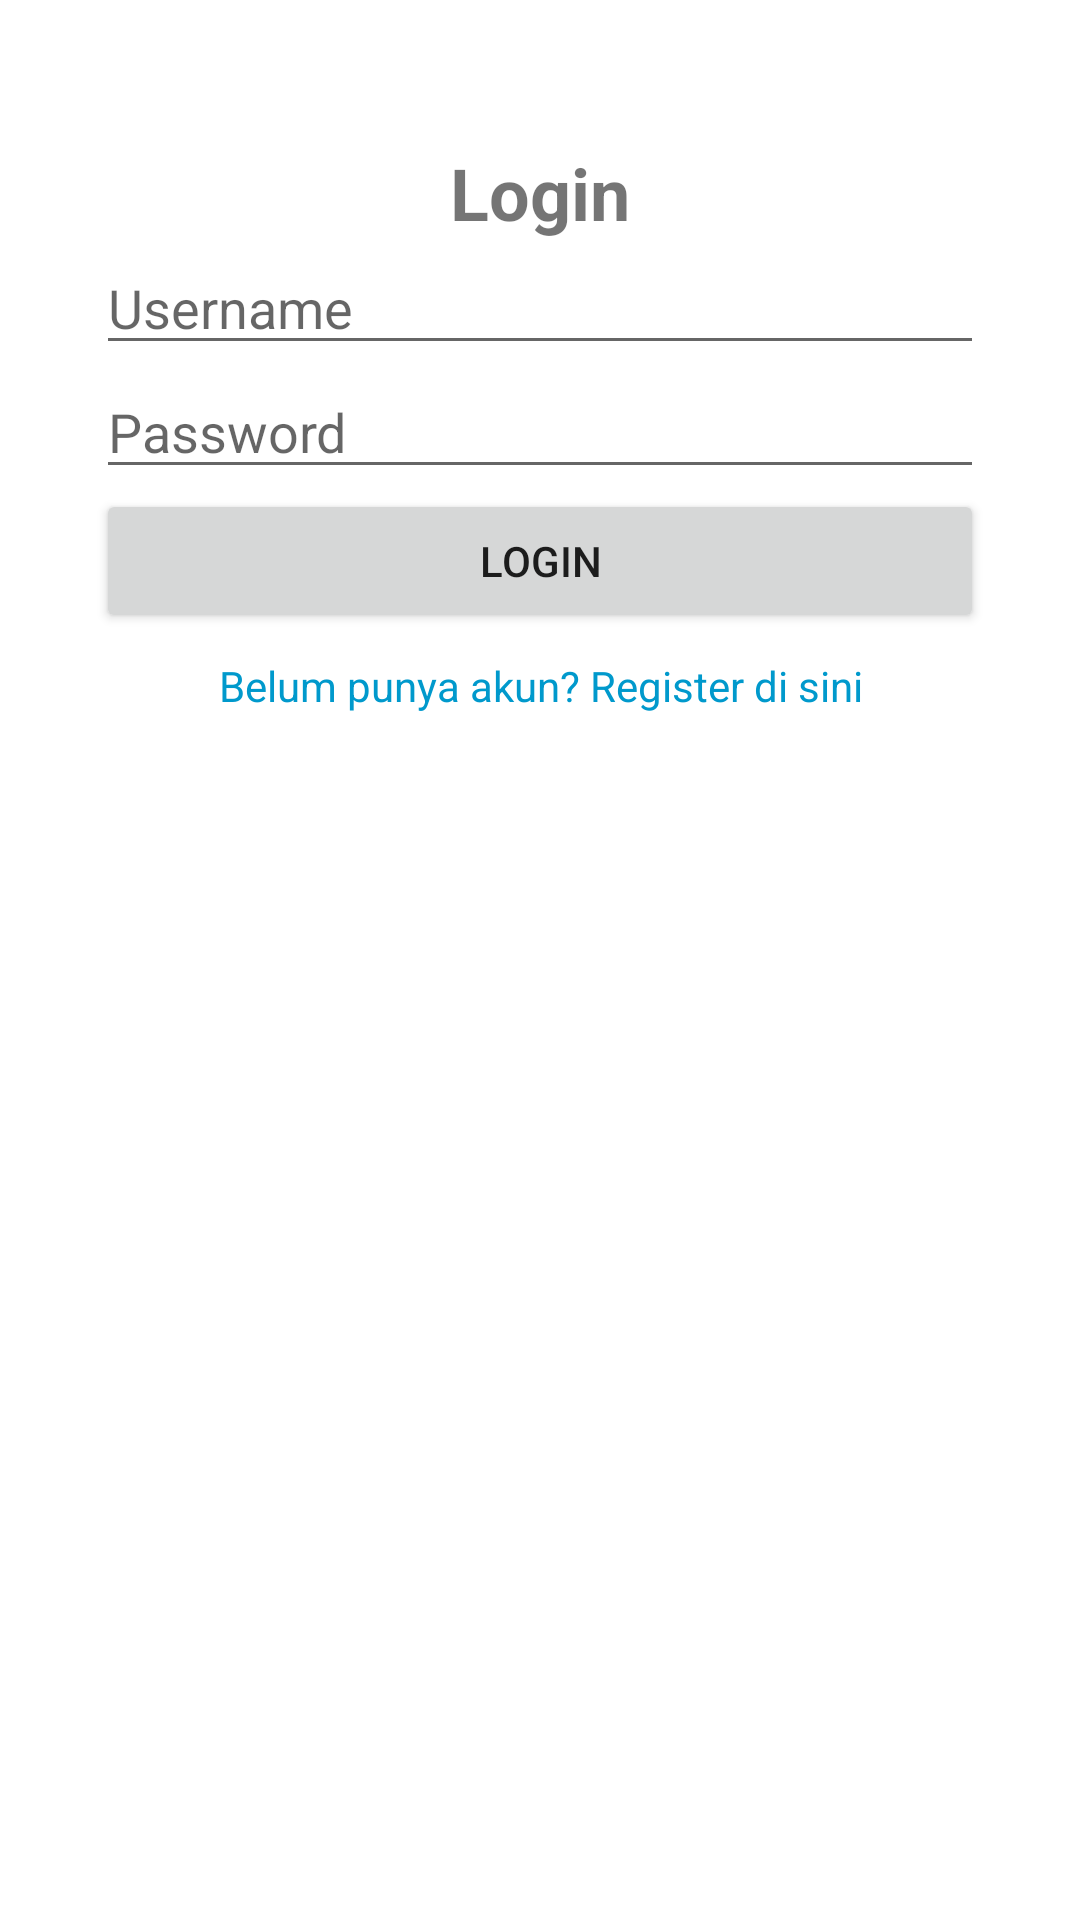

Produce the Android XML layout that renders to this screen, including the resource entries it uses.
<!-- AndroidManifest.xml: application theme Theme.Project1trpl3b_pito -->
<!-- res/layout/activity_belajar_layout.xml -->
<?xml version="1.0" encoding="utf-8"?>
<androidx.constraintlayout.widget.ConstraintLayout xmlns:android="http://schemas.android.com/apk/res/android"
    xmlns:app="http://schemas.android.com/apk/res-auto"
    xmlns:tools="http://schemas.android.com/tools"
    android:layout_width="match_parent"
    android:layout_height="match_parent"
    tools:context=".LoginActivity">

    
    <TextView
        android:id="@+id/tvTitle"
        android:layout_width="wrap_content"
        android:layout_height="wrap_content"
        android:text="Login"
        android:textSize="24sp"
        android:textStyle="bold"
        android:layout_marginTop="48dp"
        android:layout_marginBottom="24dp"
        app:layout_constraintTop_toTopOf="parent"
        app:layout_constraintStart_toStartOf="parent"
        app:layout_constraintEnd_toEndOf="parent"
        android:gravity="center"/>

    
    <EditText
        android:id="@+id/etUsername"
        android:layout_width="0dp"
        android:layout_height="wrap_content"
        android:hint="Username"
        android:inputType="text"
        android:layout_marginBottom="16dp"
        app:layout_constraintTop_toBottomOf="@id/tvTitle"
        app:layout_constraintStart_toStartOf="parent"
        app:layout_constraintEnd_toEndOf="parent"
        android:layout_marginStart="32dp"
        android:layout_marginEnd="32dp"/>

    
    <EditText
        android:id="@+id/etPassword"
        android:layout_width="0dp"
        android:layout_height="wrap_content"
        android:hint="Password"
        android:inputType="textPassword"
        android:layout_marginBottom="24dp"
        app:layout_constraintTop_toBottomOf="@id/etUsername"
        app:layout_constraintStart_toStartOf="parent"
        app:layout_constraintEnd_toEndOf="parent"
        android:layout_marginStart="32dp"
        android:layout_marginEnd="32dp"/>

    
    <Button
        android:id="@+id/btnLogin"
        android:layout_width="0dp"
        android:layout_height="wrap_content"
        android:text="Login"
        app:layout_constraintTop_toBottomOf="@id/etPassword"
        app:layout_constraintStart_toStartOf="parent"
        app:layout_constraintEnd_toEndOf="parent"
        android:layout_marginStart="32dp"
        android:layout_marginEnd="32dp"
        android:layout_marginBottom="16dp" />

    
    <TextView
        android:id="@+id/tvRegister"
        android:layout_width="wrap_content"
        android:layout_height="wrap_content"
        android:text="Belum punya akun? Register di sini"
        android:textSize="14sp"
        android:textColor="@android:color/holo_blue_dark"
        app:layout_constraintTop_toBottomOf="@id/btnLogin"
        app:layout_constraintStart_toStartOf="parent"
        app:layout_constraintEnd_toEndOf="parent"
        android:gravity="center"
        android:layout_marginTop="8dp"/>
</androidx.constraintlayout.widget.ConstraintLayout>
<!-- resources referenced by this layout -->
<resources>
  <style name="Theme.Project1trpl3b_pito" parent="Theme.MaterialComponents.DayNight.DarkActionBar">
          
          <item name="colorPrimary">@color/green</item>
          <item name="colorPrimaryVariant">@color/black</item>
          <item name="colorOnPrimary">@color/white</item>
          
          <item name="colorSecondary">@color/teal_200</item>
          <item name="colorSecondaryVariant">@color/teal_700</item>
          <item name="colorOnSecondary">@color/black</item>
          
          <item name="android:statusBarColor" tools:targetApi="l">?attr/colorPrimaryVariant</item>
          
      </style>
  <color name="green">#0b730f</color>
  <color name="black">#FF000000</color>
  <color name="white">#FFFFFFFF</color>
  <color name="teal_200">#FF03DAC5</color>
  <color name="teal_700">#FF018786</color>
</resources>
